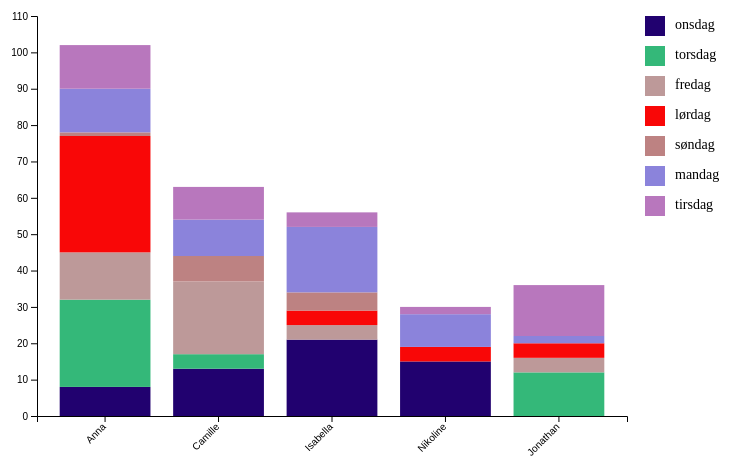
D3 v6 page, settled after 360 driven frames (6 s of simulated time); the page loaded 1 data file(s).


    // set the dimensions and margins of the graph
    var margin = {top: 30, right: 150, bottom: 70, left: 60},
        width = 800 - margin.left - margin.right,
        height = 500 - margin.top - margin.bottom;

    // append the svg object to the body of the page
    var svg = d3.select("#my_dataviz")
      .append("svg")
        .attr("width", width + margin.left + margin.right)
        .attr("height", height + margin.top + margin.bottom)
      .append("g")
        .attr("transform",
              "translate(" + margin.left + "," + margin.top + ")");
    
    // Parse the Data
    d3.csv("data.csv").then(function(data) {

        // X axis
        var uniquePersons = [...new Set(data.map(d => d.PERSON))];
        console.log("Unique Persons:", uniquePersons);

        var uniqueDays = [...new Set(data.map(d => d.DATO))];
        console.log("Unique Days:", uniqueDays);

        // Define x scale
        var x = d3.scaleBand()
            .range([0, width]) //The range specifies the minimum and maximum values in the output range.
            .domain(uniquePersons) //The domain specifies the input values that will be mapped to the output range
            .padding(0.2); //The space between the bars. 0.2 means that each band will have 20% of its width reserved for padding.

        // Append x-axis to SVG
        svg.append("g")
            .attr("transform", "translate(0," + height + ")")
            .call(d3.axisBottom(x))
            .selectAll("text")
              .attr("transform", "translate(-10,0)rotate(-45)")
              .style("text-anchor", "end");
        
        // Y axis
        var y = d3.scaleLinear()
            .domain([0, 110])
            .range([ height, 0 ]);
          
        svg.append("g")
            .call(d3.axisLeft(y));

        // rollup maps the count of each day to each person
        var personWeekdays = d3.rollup(data,
          v => {
            var counts = new Map();
            v.forEach(d => {
              var count = counts.get(d.DATO) || 0;
              counts.set(d.DATO, count + 1);
            });
            return counts;
          },
          k => k.PERSON
        );

        // Flatten the counts into an array of objects
        var stackedData = Array.from(personWeekdays, ([person, counts]) => ({
          person: person,
          counts: Array.from(counts, ([d, count]) => ({ day: d, count: count }))
        }));

        // Define color scale for days
        var myColors = ["#21016f", "#34b879", "#bd9999", "#f90707", "#bd8282","#8b83db","	#b877bd"];
        var dayColors = d3.scaleOrdinal()
          .domain(uniqueDays)
          .range(myColors);

        // Stack data
        var stackedDataNested = d3.stack()
          .keys(uniqueDays)
          .value((d, key) => {
            var value = d.counts.find(c => c.day === key);
            return value ? value.count : 0;
          })(stackedData);

        // Append rectangles for each day
        svg.selectAll(".bar")
          .data(stackedDataNested)
          .enter().append("g")
          .attr("fill", d => dayColors(d.key))
          .selectAll("rect")
          .data(d => d)
          .enter().append("rect")
          .attr("x", d => x(d.data.person))
          .attr("y", d => y(d[1])) // Top position of the bar
          .attr("height", d => y(d[0]) - y(d[1])) // Height of the bar
          .attr("width", x.bandwidth())

        // Add legend
        var legend = svg.append("g")
            .attr("transform", "translate(" + (width + 18) + ", 0)");

        var legendItemSize = 20;
        var legendSpacing = 10;

        legend.selectAll("legendItems")
            .data(uniqueDays)
            .enter()
            .append("rect")
                .attr("x", 0)
                .attr("y", function(d, i) { return i * (legendItemSize + legendSpacing); })
                .attr("width", legendItemSize)
                .attr("height", legendItemSize)
                .attr("fill", function(d) { return dayColors(d); });

        legend.selectAll("legendLabels")
            .data(uniqueDays)
            .enter()
            .append("text")
                .attr("x", legendItemSize + legendSpacing)
                .attr("y", function(d, i) { return i * (legendItemSize + legendSpacing) + (legendItemSize / 1.5); })
                .text(function(d) { return d; })
                .style("font-size", 14);
    });


### data: data.csv
DATO, VARE, KATEGORI, ANTAL, ENHEDSPRIS, BUTIK, PERSON, IALT
onsdag, Sorte bønner, Kolonial, 1, 5.50, Lidl, Anna, 5.50
onsdag, Halloumi, Mejeri, 2, 25.00, Lidl, Anna, 50.00
onsdag, Ingefær, Frugt/grønt, 1, 12.00, 365, Anna, 12.00
onsdag, Tomat passata, Kolonial, 2, 10.00, 365, Anna, 20.00
onsdag, Tomat puré, Kolonial, 1, 11.00, 365, Anna, 11.00
onsdag, Lime, Frugt/grønt, 1, 3.50, Føtex, Camille, 3.50
onsdag, Jasmin ris, Kolonial, 1, 25.00, Føtex, Camille, 25.00
onsdag, Corny muslibar, Snacks/slik, 1, 6.00, Føtex, Camille, 6.00
onsdag, Håndsæbe, Andet, 1, 39.00, Føtex, Camille, 30.00
onsdag, Refill håndsæbe, Andet, 1, 20.00, Føtex, Camille, 20.00
onsdag, Køkkenrulle, Andet, 1, 20.00, Føtex, Camille, 20.00
onsdag, Grana padano, Mejeri, 1, 33.95, Rema 1000, Isabella, 33.95
onsdag, Mozzarella, Mejeri, 1, 5.00, Rema 1000, Isabella, 5.00
onsdag, Ricotta, Mejeri, 1, 12.95, Rema 1000, Isabella, 12.95
onsdag, Soltørrede tomater, Kolonial, 1, 12.00, Rema 1000, Isabella, 12.00
onsdag, Baby spinat, Frugt/grønt, 1, 12.00, Rema 1000, Isabella, 12.00
onsdag, Champignon, Frugt/grønt, 1, 16.00, Rema 1000, Isabella, 16.00
onsdag, Tapas tomat, Frugt/grønt, 1, 20.00, Rema 1000, Isabella, 20.00
onsdag, Minimælk, Mejeri, 1, 11.50, 365, Nikoline, 11.50
onsdag, Chips, Snacks/slik, 1, 14.95, 365, Nikoline, 14.95
torsdag, Six pack pepsi max, Alkohol/soda, 1, 43.50, Lidl, Anna, 43.50
torsdag, Bagel chilli/cheddar, Frost, 1, 39.95, Meny, Anna, 39.95
torsdag, Kyllingebrystfilet, Kød, 1, 25.00, 365, Anna, 25.00
torsdag, Hønsesalat, Kød, 2, 10.00, 365, Anna, 20.00
torsdag, Cheddar, Mejeri, 1, 12.95, 365, Anna, 12.95
torsdag, Kålblandning, Frugt/grønt, 1, 15.00, 365, Anna, 15.00
torsdag, Gravad laks, Kød, 1, 22.00, 365, Anna, 22.00
torsdag, Kalkunbacon, Kød, 1, 10.00, 365, Anna, 10.00
torsdag, Drømmekage mix, Snacks/slik, 1, 24.00, Føtex, Camille, 24.00
fredag, Bao buns, Frost, 1, 75.00, Asiatisk købmand, Camille, 75.00
fredag, Hoisin sauce, Kolonial, 1, 28.00, Asiatisk købmand, Camille, 28.00
fredag, Agurk, Frugt/grønt, 1, 7.00, Føtex, Camille, 7.00
fredag, Purløg, Frugt/grønt, 1, 10.00, Føtex, Camille, 10.00
fredag, Champignon, Frugt/grønt, 1, 17.00, Føtex, Camille, 17.00
fredag, Flæsk i skiver, Kød, 1, 44.00, Føtex, Camille, 44.00
fredag, Salsiccia pølse, Kød, 1, 33.00, Føtex, Camille, 33.00
fredag, Fløde, Mejeri, 1, 13.50, Føtex, Camille, 13.50
fredag, Creme fraiche, Mejeri, 1, 15.50, Føtex, Camille, 15.50
fredag, Chili mayo, Kolonial, 1, 20.00, Føtex, Camille, 20.00
fredag, Kims havsalt, Snacks/slik, 1, 12.00, Føtex, Camille, 12.00
fredag, Kims dild, Snacks/slik, 1, 12.00, Føtex, Camille, 12.00
fredag, Marabou daim, Snacks/slik, 1, 38.00, Føtex, Camille, 38.00
fredag, Hvidvin, Alkohol/soda, 1, 100, Føtex, Camille, 100
fredag, Pepsi max, Alkohol/soda, 1, 19.00, Føtex, Camille, 19.00
fredag, Havarti ost, Mejeri, 1, 35.00, Meny, Camille, 35.00
fredag, Makrelsalat, Kød, 1, 13.00, Meny, Camille, 13.00
fredag, Rødløg, Frugt/grønt, 1, 1.50, Meny, Camille, 1.50
fredag, Små blinis, Frost, 1, 30.00, Fiskehandler, Camille, 30.00
fredag, Stenbiderrogn, Køl, 1, 85.00, Fiskehandler, Camille, 85.00
fredag, Faxe kondi, Alkohol/soda, 1, 9.00, 365, Anna, 9.00
fredag, Kalkunsalami, Kød, 1, 12.95, 365, Anna, 12.95
fredag, Gouda, Mejeri, 1, 20.00, 365, Anna, 20.00
fredag, Kartofler, Frugt/grønt, 1, 12.00, 365, Anna, 12.00
fredag, Chips, Snacks/slik, 1, 12.95, 365, Anna, 12.95
lørdag, Kyllingebrystfilet, Kød, 1, 25.00, 365, Anna, 25.00
torsdag, Kalkunbacon, Kød, 1, 10.00, 365, Anna, 10.00
fredag, Oreo Double creme, Snacks/slik, 1, 15.00, 365, Jonathan, 15.00
fredag, Kernegrov rugbrød, Brød, 1, 12.00, 365, Jonathan, 12.00
fredag, Sweet and Crispy Corn puffs, Snacks/slik, 1, 15.00, 365, Jonathan, 15.00
fredag, Faxe kondi booster, Alkohol/soda, 1, 11.00, 365, Jonathan, 11.00
... 227 more rows